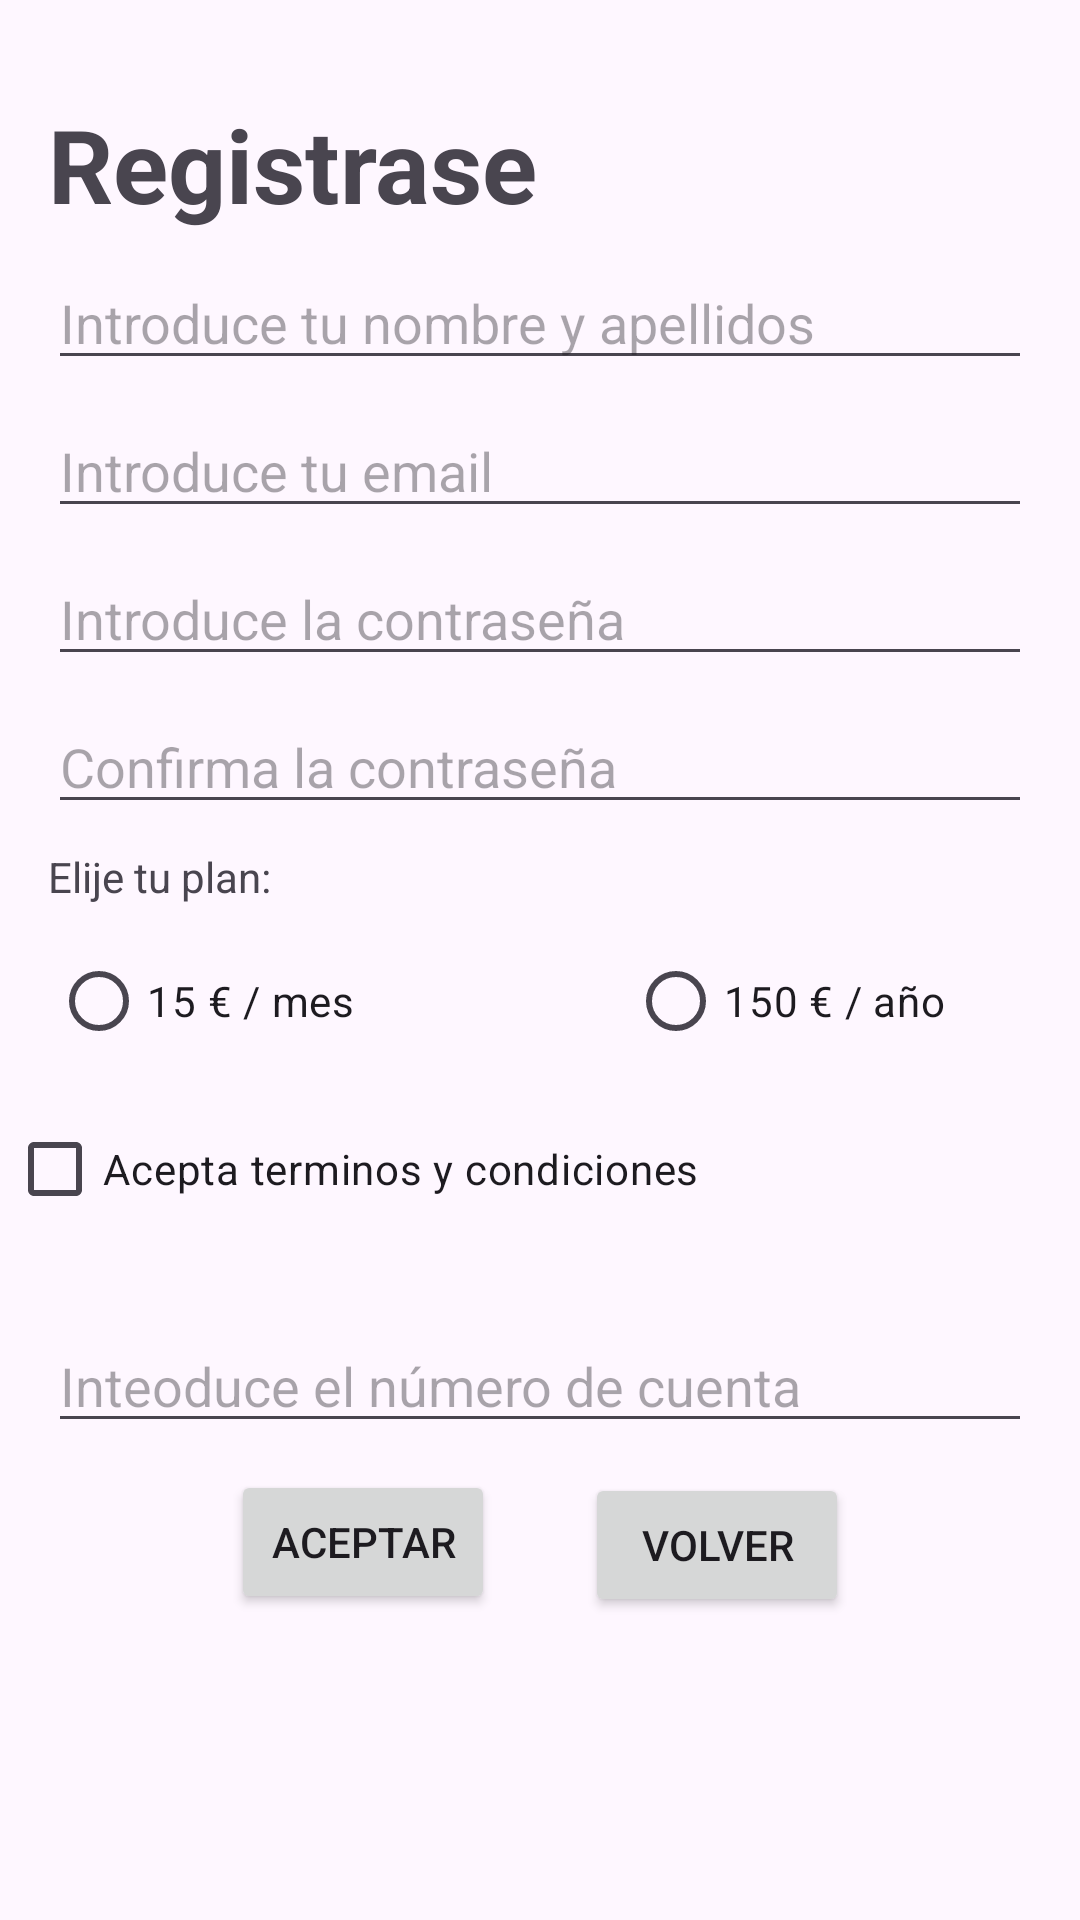

Android layout source for this screen:
<!-- AndroidManifest.xml: application theme Theme.OpoTest -->
<!-- res/layout/activity_registro.xml -->
<?xml version="1.0" encoding="utf-8"?>
<androidx.constraintlayout.widget.ConstraintLayout xmlns:android="http://schemas.android.com/apk/res/android"
    xmlns:app="http://schemas.android.com/apk/res-auto"
    xmlns:tools="http://schemas.android.com/tools"
    android:layout_width="match_parent"
    android:layout_height="match_parent"
    tools:context=".RegistroActivity" >

    <RadioButton
        android:id="@+id/radio2_registro"
        android:layout_width="wrap_content"
        android:layout_height="wrap_content"
        android:layout_marginStart="113dp"
        android:layout_marginTop="8dp"
        android:layout_marginEnd="67dp"
        android:text="150 € / año"
        app:layout_constraintEnd_toEndOf="parent"
        app:layout_constraintStart_toEndOf="@+id/radio1_registro"
        app:layout_constraintTop_toBottomOf="@+id/label6_registro" />

    <TextView
        android:id="@+id/label1_registro"
        android:layout_width="0dp"
        android:layout_height="wrap_content"
        android:layout_marginStart="16dp"
        android:layout_marginTop="32dp"
        android:layout_marginEnd="16dp"
        android:text="Registrase"
        android:textSize="34sp"
        android:textStyle="bold"
        app:layout_constraintEnd_toEndOf="parent"
        app:layout_constraintStart_toStartOf="parent"
        app:layout_constraintTop_toTopOf="parent" />

    <EditText
        android:id="@+id/label2_registro"
        android:layout_width="0dp"
        android:layout_height="wrap_content"
        android:layout_marginStart="16dp"
        android:layout_marginTop="8dp"
        android:layout_marginEnd="16dp"
        android:ems="10"
        android:hint="Introduce tu nombre y apellidos"
        android:inputType="text"
        app:layout_constraintEnd_toEndOf="parent"
        app:layout_constraintHorizontal_bias="0.0"
        app:layout_constraintStart_toStartOf="parent"
        app:layout_constraintTop_toBottomOf="@+id/label1_registro" />

    <EditText
        android:id="@+id/label3_registro"
        android:layout_width="0dp"
        android:layout_height="wrap_content"
        android:layout_marginStart="16dp"
        android:layout_marginTop="8dp"
        android:layout_marginEnd="16dp"
        android:ems="10"
        android:hint="Introduce tu email"
        android:inputType="text"
        app:layout_constraintEnd_toEndOf="parent"
        app:layout_constraintStart_toStartOf="parent"
        app:layout_constraintTop_toBottomOf="@+id/label2_registro" />

    <EditText
        android:id="@+id/label4_registro"
        android:layout_width="0dp"
        android:layout_height="wrap_content"
        android:layout_marginStart="16dp"
        android:layout_marginTop="8dp"
        android:layout_marginEnd="16dp"
        android:ems="10"
        android:hint="Introduce la contraseña"
        android:inputType="text"
        app:layout_constraintEnd_toEndOf="parent"
        app:layout_constraintStart_toStartOf="parent"
        app:layout_constraintTop_toBottomOf="@+id/label3_registro" />

    <EditText
        android:id="@+id/label5_registro"
        android:layout_width="0dp"
        android:layout_height="wrap_content"
        android:layout_marginStart="16dp"
        android:layout_marginTop="8dp"
        android:layout_marginEnd="16dp"
        android:ems="10"
        android:hint="Confirma la contraseña"
        android:inputType="text"
        app:layout_constraintEnd_toEndOf="parent"
        app:layout_constraintStart_toStartOf="parent"
        app:layout_constraintTop_toBottomOf="@+id/label4_registro" />

    <TextView
        android:id="@+id/label6_registro"
        android:layout_width="0dp"
        android:layout_height="wrap_content"
        android:layout_marginStart="16dp"
        android:layout_marginTop="8dp"
        android:layout_marginEnd="16dp"
        android:text="Elije tu plan: "
        app:layout_constraintEnd_toEndOf="parent"
        app:layout_constraintStart_toStartOf="parent"
        app:layout_constraintTop_toBottomOf="@+id/label5_registro" />

    <RadioButton
        android:id="@+id/radio1_registro"
        android:layout_width="wrap_content"
        android:layout_height="wrap_content"
        android:layout_marginStart="17dp"
        android:layout_marginTop="8dp"
        android:text="15 € / mes"
        app:layout_constraintStart_toStartOf="parent"
        app:layout_constraintTop_toBottomOf="@+id/label6_registro" />

    <CheckBox
        android:id="@+id/check1_registro"
        android:layout_width="wrap_content"
        android:layout_height="wrap_content"
        android:layout_marginStart="27dp"
        android:layout_marginTop="8dp"
        android:layout_marginEnd="152dp"
        android:text="Acepta terminos y condiciones"
        app:layout_constraintEnd_toEndOf="parent"
        app:layout_constraintStart_toStartOf="parent"
        app:layout_constraintTop_toBottomOf="@+id/radio2_registro" />

    <EditText
        android:id="@+id/label7_registro"
        android:layout_width="0dp"
        android:layout_height="wrap_content"
        android:layout_marginStart="16dp"
        android:layout_marginTop="26dp"
        android:layout_marginEnd="16dp"
        android:ems="10"
        android:hint="Inteoduce el número de cuenta"
        android:inputType="text"
        app:layout_constraintEnd_toEndOf="parent"
        app:layout_constraintStart_toStartOf="parent"
        app:layout_constraintTop_toBottomOf="@+id/check1_registro" />

    <Button
        android:id="@+id/boton1_registro"
        android:layout_width="wrap_content"
        android:layout_height="wrap_content"
        android:layout_marginStart="100dp"
        android:layout_marginTop="32dp"
        android:layout_marginEnd="15dp"
        android:layout_marginBottom="125dp"
        android:text="ACEPTAR"
        app:layout_constraintBottom_toBottomOf="parent"
        app:layout_constraintEnd_toStartOf="@+id/boton2_registro"
        app:layout_constraintStart_toStartOf="parent"
        app:layout_constraintTop_toBottomOf="@+id/label7_registro" />

    <Button
        android:id="@+id/boton2_registro"
        android:layout_width="wrap_content"
        android:layout_height="wrap_content"
        android:layout_marginStart="15dp"
        android:layout_marginTop="32dp"
        android:layout_marginEnd="100dp"
        android:layout_marginBottom="123dp"
        android:text="VOLVER"
        app:layout_constraintBottom_toBottomOf="parent"
        app:layout_constraintEnd_toEndOf="parent"
        app:layout_constraintStart_toEndOf="@+id/boton1_registro"
        app:layout_constraintTop_toBottomOf="@+id/label7_registro" />

</androidx.constraintlayout.widget.ConstraintLayout>
<!-- resources referenced by this layout -->
<resources>
  <style name="Theme.OpoTest" parent="Base.Theme.OpoTest" />
  <style name="Base.Theme.OpoTest" parent="Theme.Material3.DayNight.NoActionBar">
          
          
      </style>
</resources>
